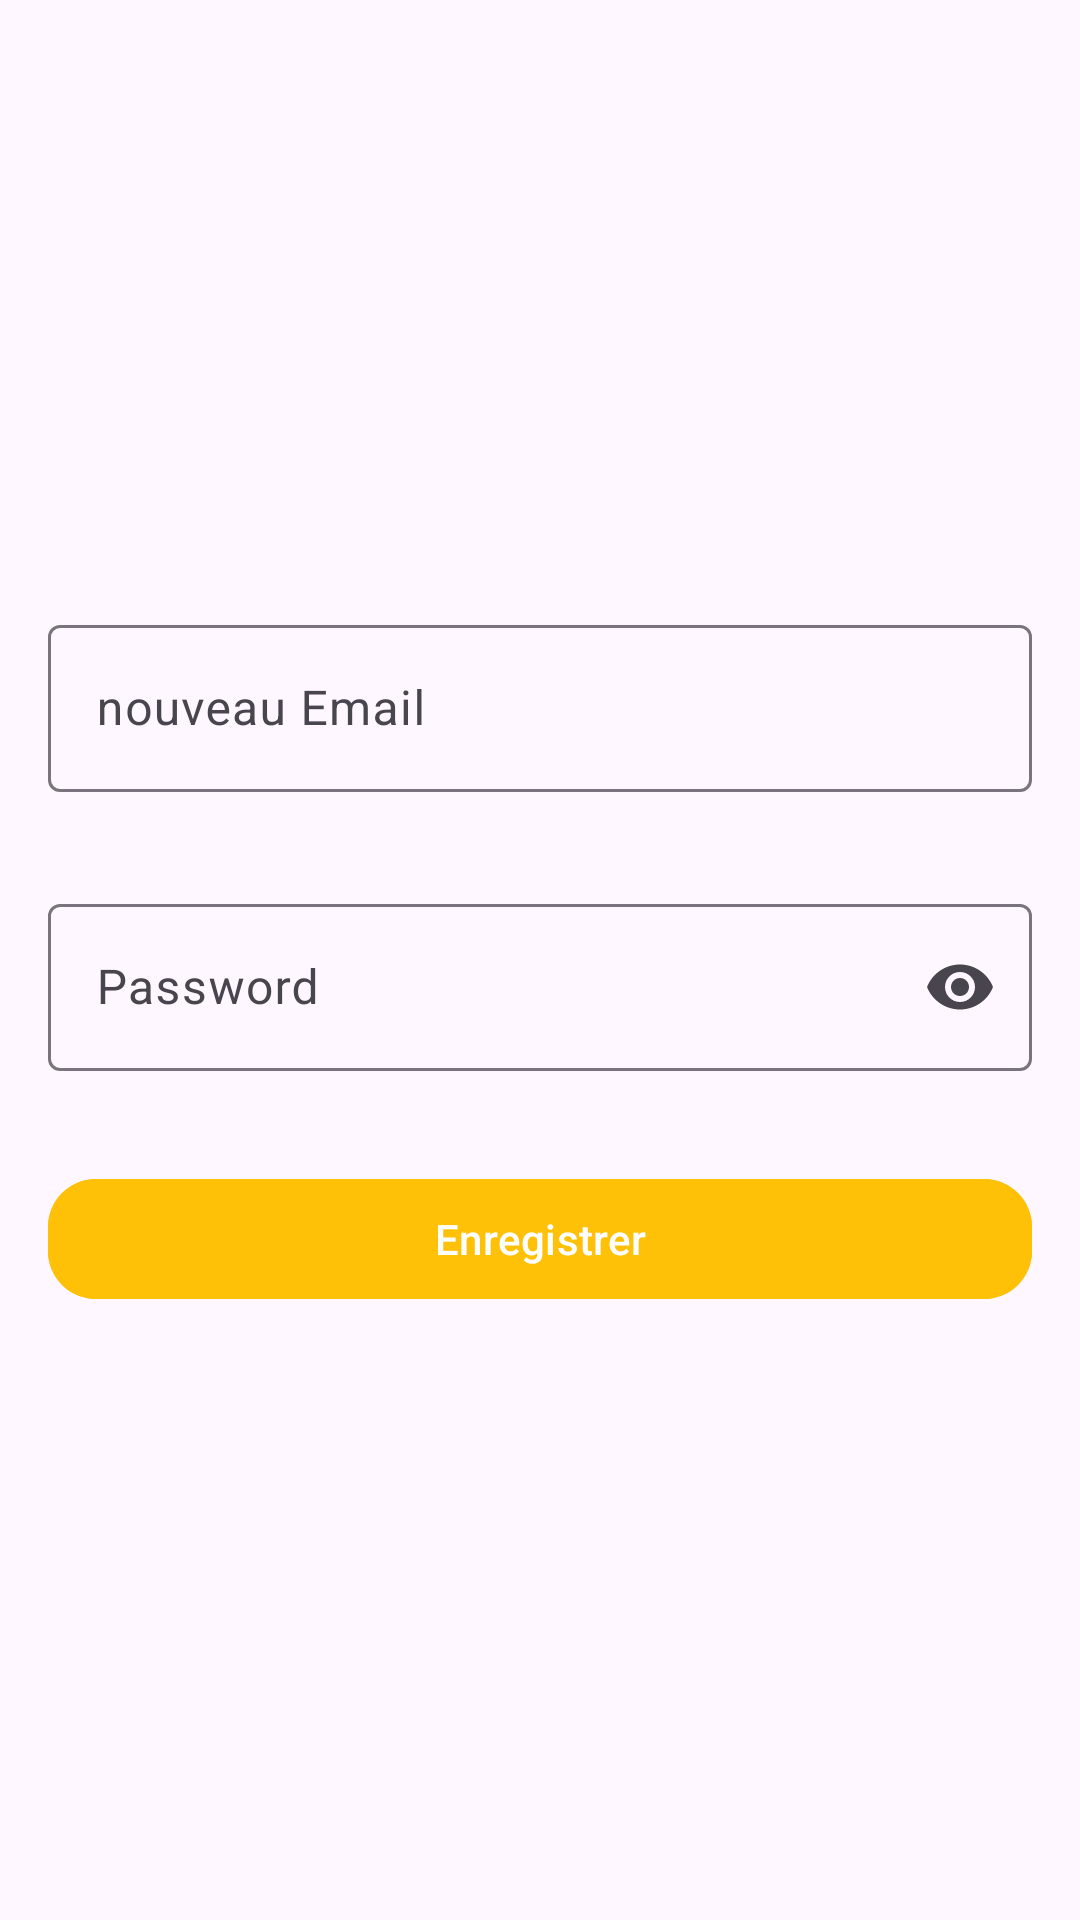

Layout XML and referenced resources for this Android screen:
<!-- AndroidManifest.xml: application theme Theme.GestionTaches -->
<!-- res/layout/fragment_changer_email.xml -->
<LinearLayout xmlns:android="http://schemas.android.com/apk/res/android"
    android:layout_width="match_parent"
    android:layout_height="match_parent"
    xmlns:app="http://schemas.android.com/apk/res-auto"
    android:orientation="vertical"
    android:gravity="center">

    
    <com.google.android.material.textfield.TextInputLayout
        android:id="@+id/emailInputLayout"
        android:layout_width="match_parent"
        android:layout_height="wrap_content"
        android:layout_marginTop="24dp"
        android:layout_margin="16dp"
        android:hint="@string/nouveau_email"
        app:layout_constraintTop_toBottomOf="@id/loginTitle"
        app:layout_constraintStart_toStartOf="parent"
        app:layout_constraintEnd_toEndOf="parent">

        <com.google.android.material.textfield.TextInputEditText
            android:id="@+id/emailEditText"
            android:layout_width="match_parent"
            android:layout_height="wrap_content"
            android:inputType="textEmailAddress" />
    </com.google.android.material.textfield.TextInputLayout>

    
    <com.google.android.material.textfield.TextInputLayout
        android:id="@+id/passwordInputLayout"
        android:layout_width="match_parent"
        android:layout_height="wrap_content"
        android:layout_marginTop="16dp"
        android:layout_margin="16dp"
        android:hint="@string/password"
        app:endIconMode="password_toggle"
        app:layout_constraintTop_toBottomOf="@id/emailInputLayout"
        app:layout_constraintStart_toStartOf="parent"
        app:layout_constraintEnd_toEndOf="parent">

        <com.google.android.material.textfield.TextInputEditText
            android:id="@+id/passwordEditText"
            android:layout_width="match_parent"
            android:layout_height="wrap_content"
            android:inputType="textPassword" />
    </com.google.android.material.textfield.TextInputLayout>

    
    <com.google.android.material.button.MaterialButton
        android:id="@+id/loginButton"
        android:layout_width="match_parent"
        android:layout_height="wrap_content"
        android:layout_marginTop="32dp"
        android:layout_margin="16dp"

        android:text="@string/enregistrer"
        app:cornerRadius="16dp"
        android:backgroundTint="@color/accent"
        app:layout_constraintTop_toBottomOf="@id/passwordInputLayout"
        app:layout_constraintStart_toStartOf="parent"
        app:layout_constraintEnd_toEndOf="parent" />

</LinearLayout>
<!-- resources referenced by this layout -->
<resources>
  <color name="accent">#FFC107</color>
  <string name="enregistrer">Enregistrer</string>
  <string name="nouveau_email">nouveau Email</string>
  <string name="password">Password</string>
  <style name="Theme.GestionTaches" parent="Base.Theme.GestionTaches" />
  <style name="Base.Theme.GestionTaches" parent="Theme.Material3.DayNight.NoActionBar">
          
          
      </style>
</resources>
